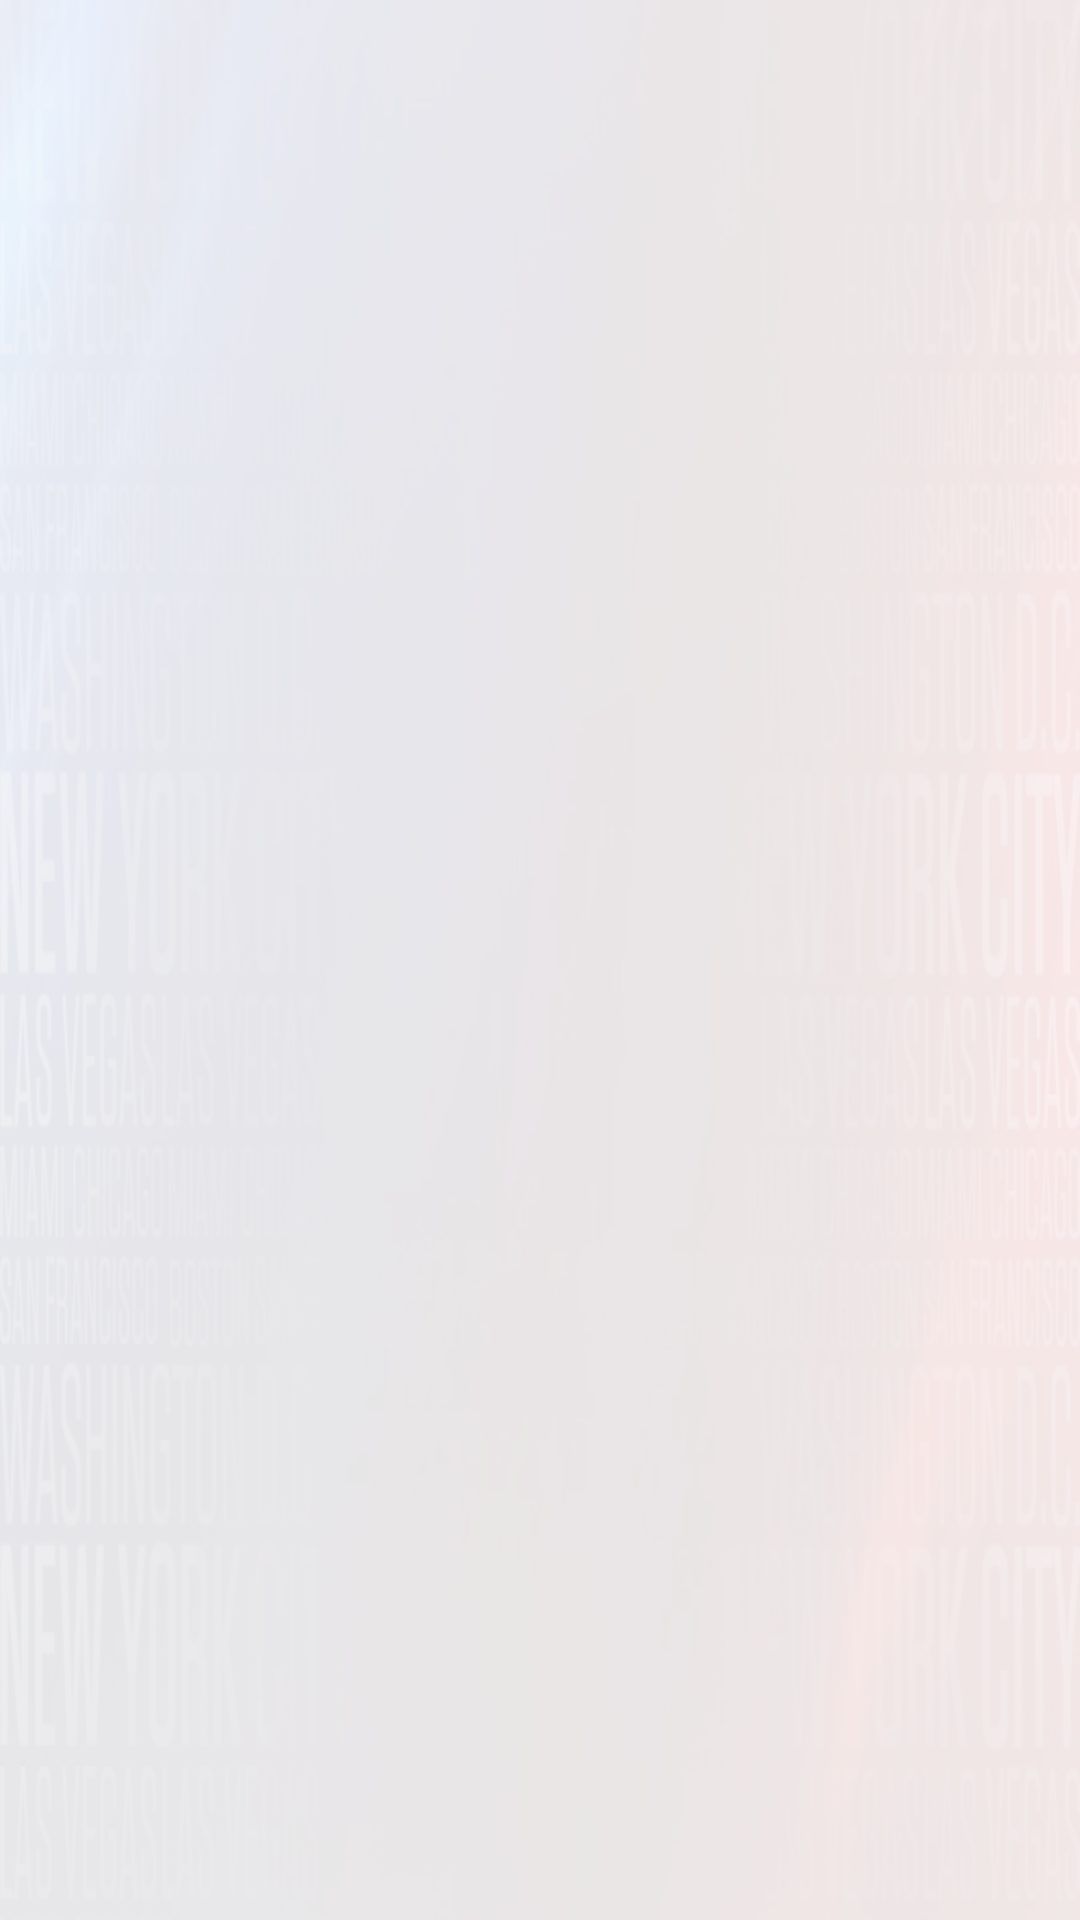

Write the Android layout XML for this screen, with the resource values it uses.
<!-- AndroidManifest.xml: application theme Theme.NewsApplication -->
<!-- res/layout/activity_splash_screen.xml -->
<?xml version="1.0" encoding="utf-8"?>
<androidx.constraintlayout.widget.ConstraintLayout xmlns:android="http://schemas.android.com/apk/res/android"
    xmlns:app="http://schemas.android.com/apk/res-auto"
    xmlns:tools="http://schemas.android.com/tools"
    android:layout_width="match_parent"
    android:layout_height="match_parent"
    android:background="@drawable/cnn_bg"
    tools:context=".SplashScreen">

    <View
        android:layout_width="match_parent"
        android:layout_height="match_parent"
        android:alpha=".9"
        android:background="@color/white"
        app:layout_constraintBottom_toBottomOf="parent"
        app:layout_constraintEnd_toEndOf="parent"
        app:layout_constraintStart_toStartOf="parent"
        app:layout_constraintTop_toTopOf="parent" />

    <ImageView
        android:layout_width="150dp"
        android:layout_height="150dp"
        android:src="@drawable/cnn_logo"
        app:layout_constraintBottom_toBottomOf="parent"
        app:layout_constraintEnd_toEndOf="parent"
        app:layout_constraintStart_toStartOf="parent"
        app:layout_constraintTop_toTopOf="parent" />

</androidx.constraintlayout.widget.ConstraintLayout>
<!-- resources referenced by this layout -->
<resources>
  <color name="white">#FFFFFFFF</color>
  <!-- drawable cnn_bg: jpg bitmap (drawable, 127949 bytes) -->
  <style name="Theme.NewsApplication" parent="Theme.MaterialComponents.DayNight.DarkActionBar">
          
          <item name="colorPrimary">@color/teal_700</item>
          <item name="colorPrimaryVariant">@color/teal_700</item>
          <item name="colorOnPrimary">@color/white</item>
          
          <item name="colorSecondary">@color/teal_200</item>
          <item name="colorSecondaryVariant">@color/teal_700</item>
          <item name="colorOnSecondary">@color/black</item>
          
          <item name="android:statusBarColor" tools:targetApi="l">?attr/colorPrimary</item>
          
      </style>
  <color name="teal_700">#FF1e307c</color>
  <color name="teal_200">#FF1e307c</color>
  <color name="black">#FF000000</color>
</resources>
